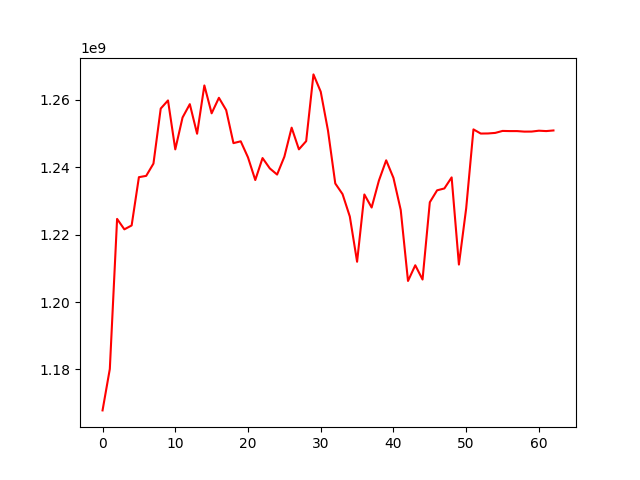

Source data for this figure (header and first rows):
, 0
0, 1167829717
1, 1180124638
2, 1224672957
3, 1221578686
4, 1222728345
5, 1237063793
6, 1237450086
7, 1241092910
8, 1257428539
9, 1259842477
10, 1245309269
11, 1254771388
12, 1258738243
13, 1249953173
14, 1264294121
15, 1256017508
16, 1260625615
17, 1256972545
18, 1247167132
19, 1247708323
20, 1242931502
21, 1236214559
22, 1242738098
23, 1239664723
24, 1237839550
25, 1243134633
26, 1251758969
27, 1245323633
28, 1247762571
29, 1267571477
30, 1262431866
31, 1250881600
32, 1235193277
33, 1232034479
34, 1225381975
35, 1211956754
36, 1231928671
37, 1228052994
38, 1236052990
39, 1242069105
40, 1236848005
41, 1227326162
42, 1206254939
43, 1210913181
44, 1206677414
45, 1229617605
46, 1233157792
47, 1233712235
48, 1236997335
49, 1211122254
50, 1227823028
51, 1251248649
52, 1250013073
53, 1250039820
54, 1250205382
55, 1250790711
56, 1250743247
57, 1250743247
58, 1250585782
59, 1250600151
... 3 more rows
